Run: headless pygame with SDL's dummy video driver; simulated clock (each Clock.tick advances the game by its frame time, no real sleeping); random seed 0; keys injected as events and as key.get_pressed() state; no mouse input.
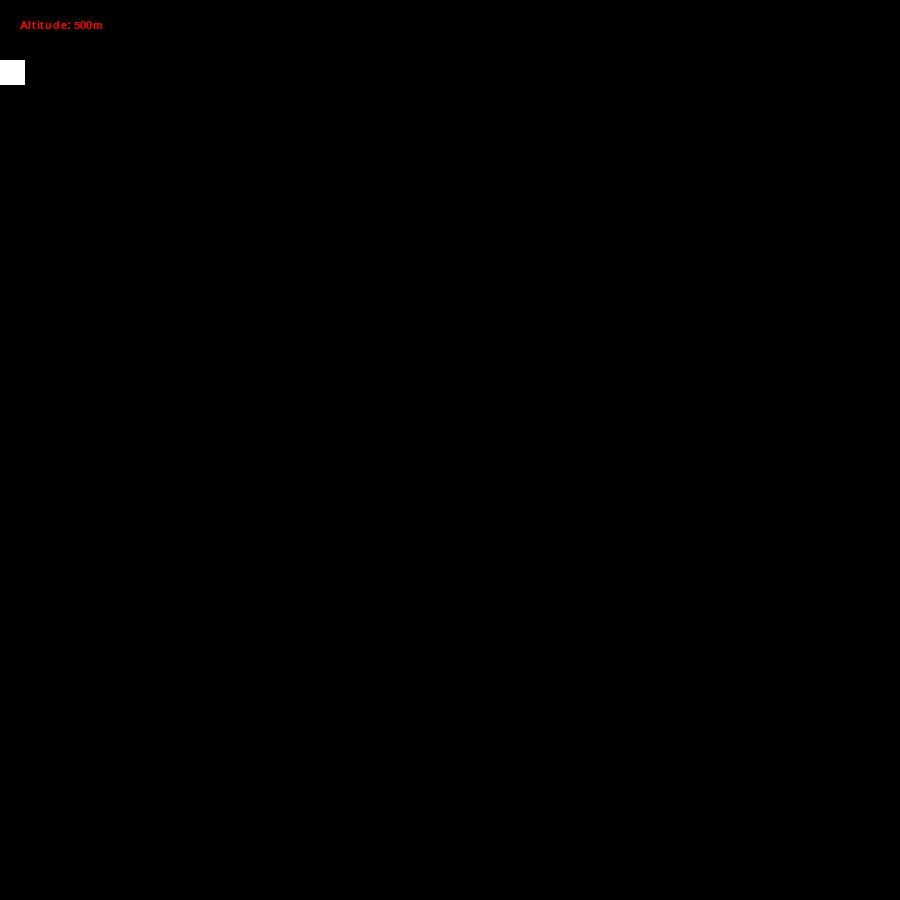
Frame 1 of 4 · flips 1–60 · no input
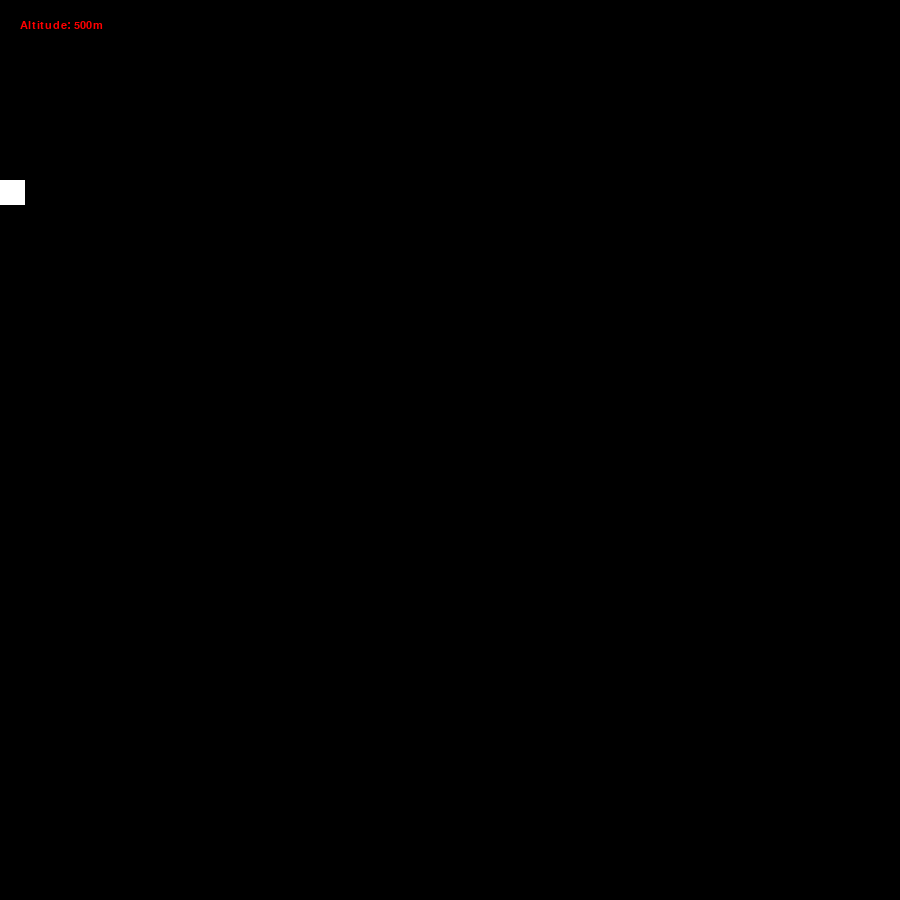
Frame 2 of 4 · flips 61–180 · tapped SPACE, RETURN · held RIGHT (→), D
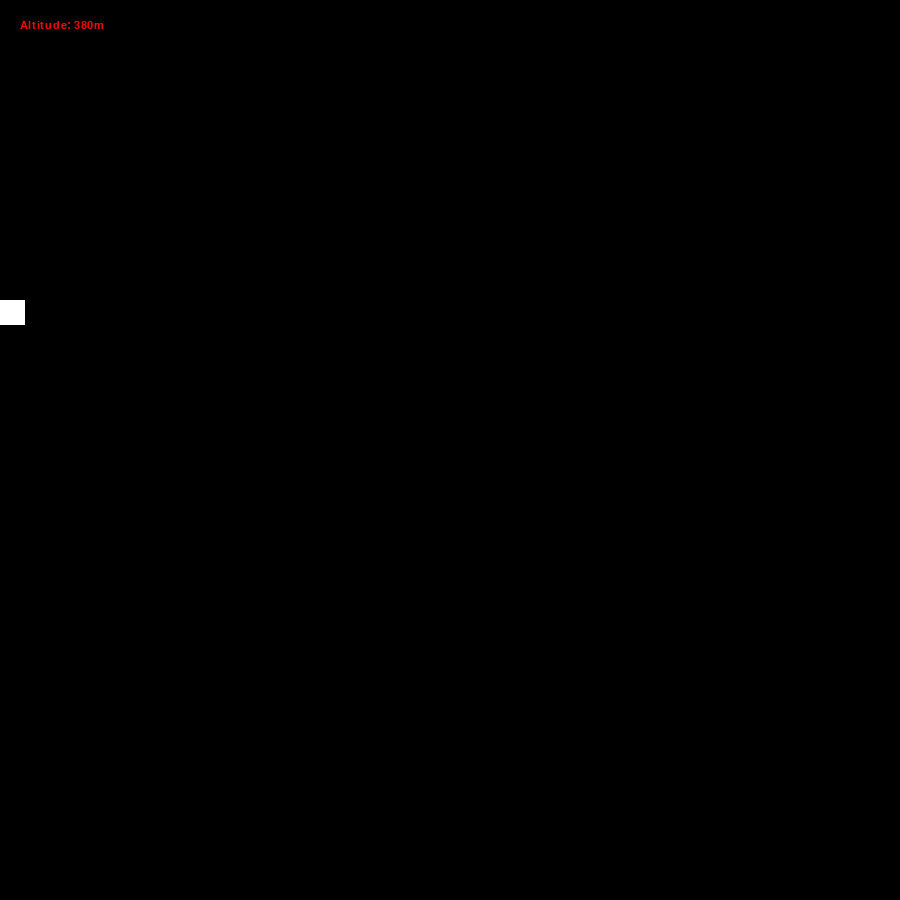
Frame 3 of 4 · flips 181–300 · held DOWN (↓), S
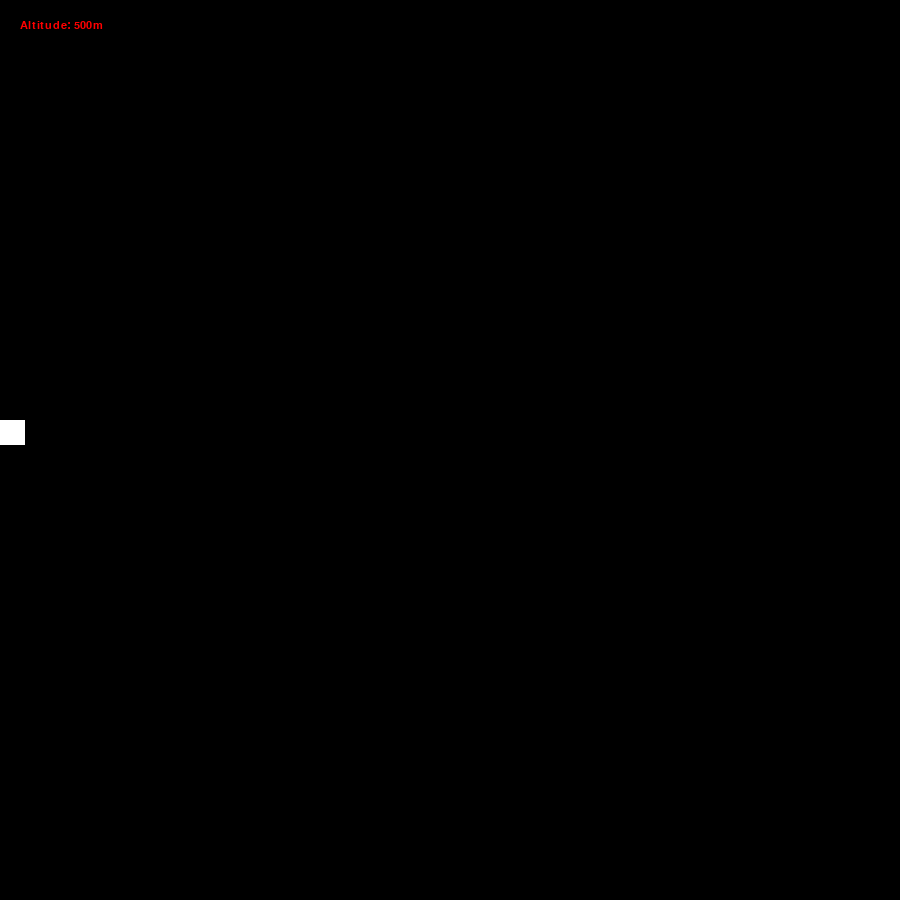
Frame 4 of 4 · flips 301–420 · held LEFT (←), A, UP (↑), W

The pygame program that drew these frames:

import pygame
from pygame.locals import K_DOWN
from pygame.locals import K_ESCAPE
from pygame.locals import K_LEFT
from pygame.locals import K_RIGHT
from pygame.locals import K_UP
from pygame.locals import KEYDOWN
from pygame.locals import QUIT

# Define constants for the screen width and height
SCREEN_WIDTH = 900
SCREEN_HEIGHT = 900


class Airplain(pygame.sprite.Sprite):
    def __init__(self):
        super().__init__()
        self.surf = pygame.Surface((25, 25))
        self.surf.fill((255, 255, 255))
        self.rect = self.surf.get_rect()
        self.direction = (0, 1)
        self.altitude = 500

    def fly(self):
        x = self.direction[0] * 1
        y = self.direction[1] * 1
        self.rect.move_ip(x, y)

    def check_hit_wall(self):
        """Check if airplain hits the outer bounderaies of the screen.

        This should be end of the game.
        """
        if (
            self.rect.left < 0
            or self.rect.right > SCREEN_WIDTH
            or self.rect.top <= 0
            or self.rect.bottom >= SCREEN_HEIGHT
        ):
            return True
        return False

    def rotate(self, pressed_keys):
        """Rotate airplain based on LEFT or RIGHT key pressed.

        :param pressed_keys:
        :return:
        """
        # https://stackoverflow.com/questions/4183208/how-do-i-rotate-an-image-around-its-center-using-pygame
        if pressed_keys[K_LEFT]:
            if self.direction == (1, 0):
                self.direction = (0, -1)
            elif self.direction == (0, -1):
                self.direction = (-1, 0)
            elif self.direction == (-1, 0):
                self.direction = (0, 1)
            elif self.direction == (0, 1):
                self.direction = (1, 0)

        elif pressed_keys[K_RIGHT]:
            if self.direction == (1, 0):
                self.direction = (0, 1)
            elif self.direction == (0, 1):
                self.direction = (-1, 0)
            elif self.direction == (-1, 0):
                self.direction = (0, -1)
            elif self.direction == (0, -1):
                self.direction = (1, 0)

    def change_altitude(self, pressed_keys):
        if pressed_keys[K_DOWN]:
            self.altitude -= 1

        elif pressed_keys[K_UP]:
            if self.altitude <= 1999:
                self.altitude += 1


def main():
    pygame.init()
    screen = pygame.display.set_mode((SCREEN_WIDTH, SCREEN_HEIGHT))
    altitude_font = pygame.font.SysFont("monospace", 16)
    airplain = Airplain()

    running = True
    while running:
        # Ensure program maintains a rate of 30 frames per second
        clock = pygame.time.Clock()
        clock.tick(180)

        airplain.fly()
        if airplain.check_hit_wall() or airplain.altitude <= 0:
            # game over
            running = False

        # for loop through the event queue
        for event in pygame.event.get():
            if event.type == KEYDOWN:
                # Get all the keys currently pressed, do it inside keydown event
                # to ensure a single click if user holds the button
                pressed_keys = pygame.key.get_pressed()
                # Update the airplain sprite based on user keypresses
                airplain.rotate(pressed_keys)

                # If the Esc key is pressed, then exit the main loop
                if event.key == K_ESCAPE:
                    running = False

            # Check for QUIT event. If QUIT, then set running to false.
            elif event.type == QUIT:
                running = False

        pressed_keys = pygame.key.get_pressed()
        airplain.change_altitude(pressed_keys)

        # Fill the screen with black
        screen.fill((0, 0, 0))

        text = altitude_font.render(f"Altitude: {airplain.altitude}m", True, (255, 0, 0))
        screen.blit(text, (20, 20))

        # Draw the airplain on the screen
        screen.blit(airplain.surf, airplain.rect)

        # Update the display
        pygame.display.flip()


if __name__ == "__main__":

    main()
